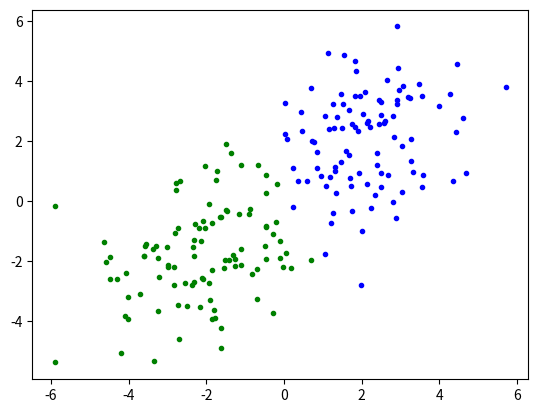

Source code (Python):
# coding: utf-8
"""
EMアルゴリズムを用いたGMMの実装
"""
import numpy as np
import matplotlib.pyplot as plt


# 正規分布の確率密度関数値を返すfunction
def _norm(arr, mu, sigma):
    # nは次元数
    n = float(arr.size)
    return 1.0 / (np.power(2 * np.pi, n / 2) * np.sqrt(np.linalg.det(sigma))) * np.exp(-1 / 2 * (arr - mu).dot(np.linalg.inv(sigma)).dot((arr - mu).T))

# q_nkの初期割り当て
def _setup_q(arr, k):
    q_nk = np.random.rand(len(arr), k)
    return q_nk / np.array(np.sum(q_nk, axis=1), ndmin=2).T

# M_step
def _M_step(arr, q_nk, k):
    mu_k = []
    sigma_k = []
    M_nk = np.sum(q_nk, axis=0)
    pi_k = M_nk / np.sum(M_nk)

    for i in range(k):
        arr_tmp = arr * q_nk[:,[i]]
        arr_sum_tmp = np.sum(arr_tmp)
        mu_k.append(arr_sum_tmp / M_nk[i])
    mu_k = np.array(mu_k)

    for i in range(k):
        cov_tmp = np.zeros((len(arr[0]), len(arr[0])))
        for j in range(len(arr)):
            cov_tmp += q_nk[j][i] * np.array(arr[j] - mu_k[i], ndmin=2).T.dot(np.array(arr[j] - mu_k[i], ndmin=2))
        sigma_k.append(cov_tmp / M_nk[i])

    return np.array(pi_k), np.array(mu_k), np.array(sigma_k)

# E_step()
def _E_step(arr, q_nk, pi_k, mu_k, sigma_k, k):
    for i in range(len(arr)):
        q_nk[i] = np.array([_norm(arr[i], mu_k[j], sigma_k[j]) for j in range(k)])
    return q_nk / np.array(np.sum(q_nk, axis=1), ndmin=2).T

def main(arr, k=2):
    q_nk = _setup_q(arr, k)
    for num in range(500):
        pi_k, mu_k, sigma_k = _M_step(arr, q_nk, k)
        q_nk = _E_step(arr, q_nk, pi_k, mu_k, sigma_k, k)
    return q_nk


mu1 = [-2,-2]
mu2 = [2,2]
cov = [[2,0.5],[0.5,2]]
a = np.random.multivariate_normal(mu1,cov,100)
b = np.random.multivariate_normal(mu2,cov,100)
arr = np.r_[a, b]

q_nk = main(arr, k=2)

list_color = []
for row in q_nk:
    if row[0] > 0.5:
        list_color.append("b")
    else:
        list_color.append("g")
for i in range(len(arr)):
    plt.plot(arr[i][0], arr[i][1], '.', color=list_color[i])
plt.show()
